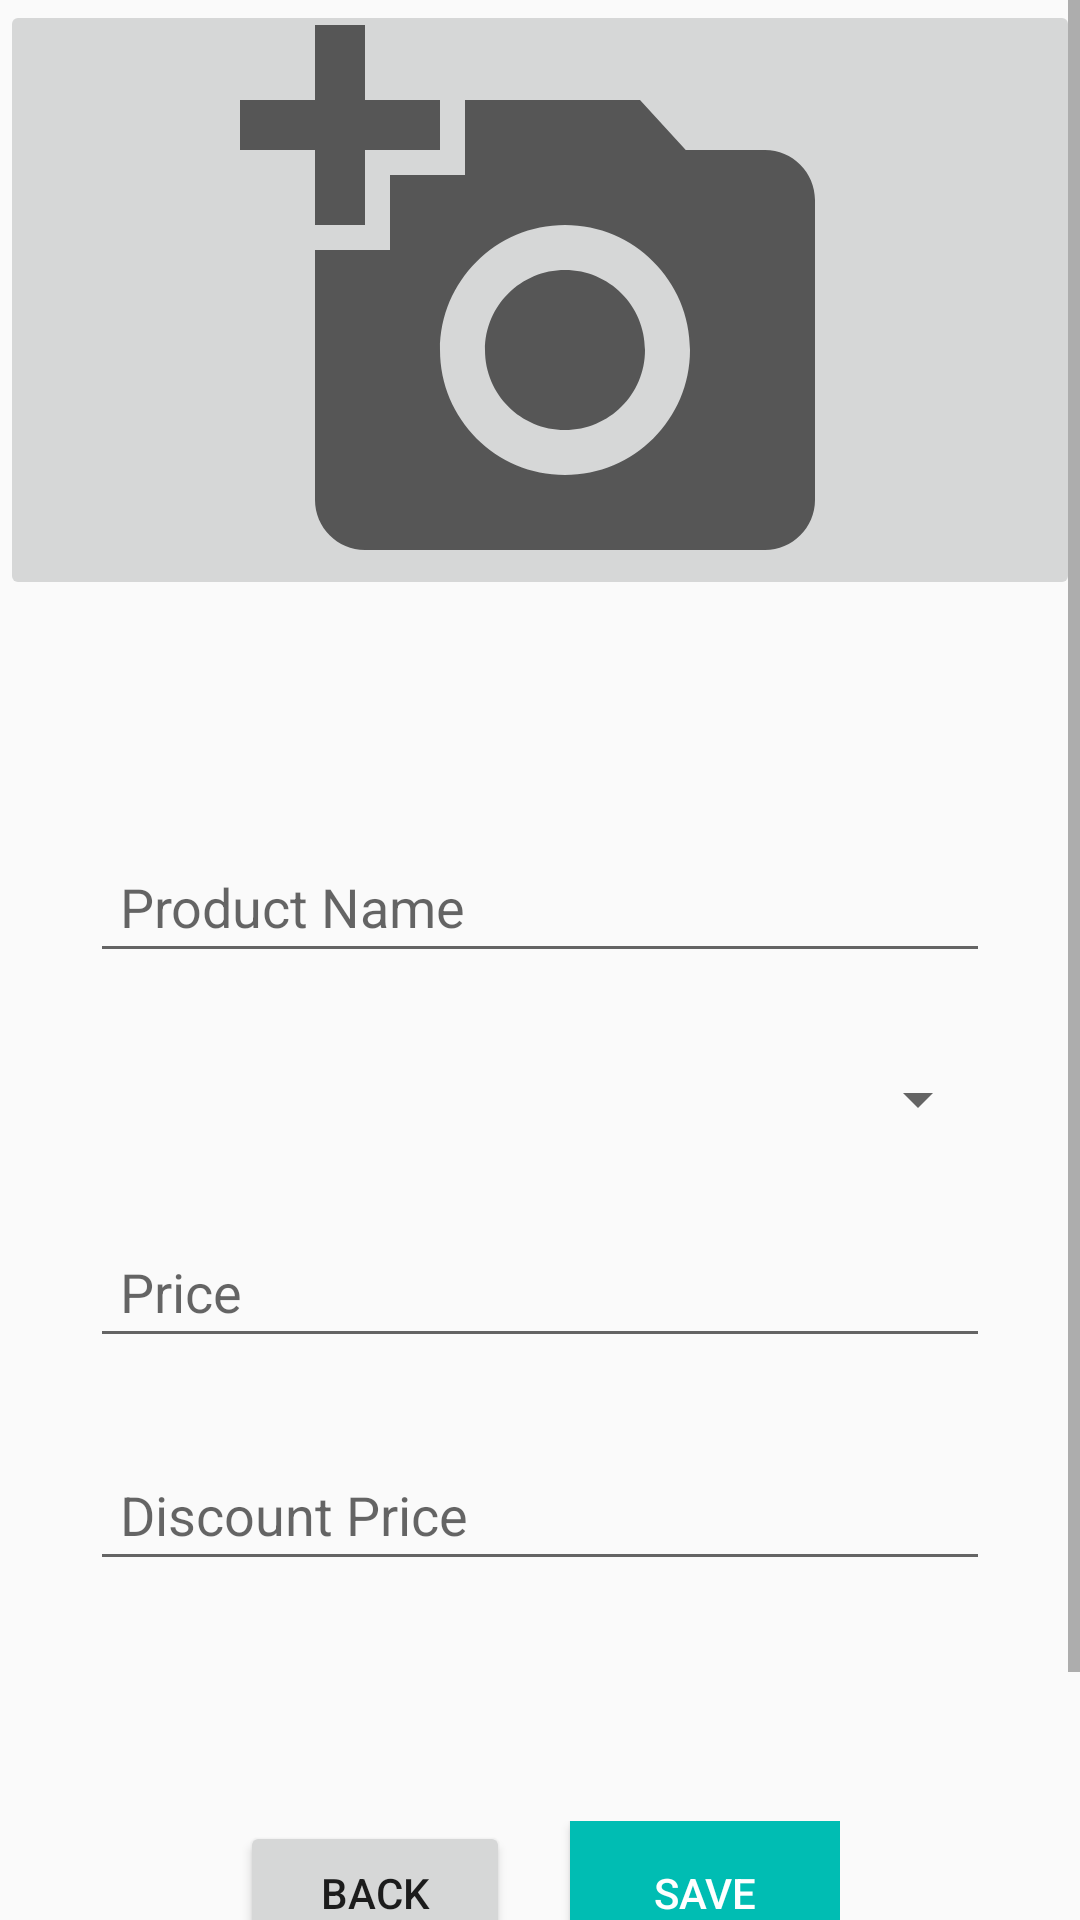

Produce the Android XML layout that renders to this screen, including the resource entries it uses.
<!-- AndroidManifest.xml: application theme AppTheme -->
<!-- res/layout/activity_offers_entry.xml -->
<?xml version="1.0" encoding="utf-8"?>
<RelativeLayout xmlns:android="http://schemas.android.com/apk/res/android"
    xmlns:tools="http://schemas.android.com/tools"
    android:layout_width="match_parent"
    android:layout_height="match_parent"
    tools:context=".OffersEntry">

    <ScrollView
        android:layout_width="match_parent"
        android:layout_height="match_parent">

        <LinearLayout
            android:layout_width="match_parent"
            android:layout_height="wrap_content"
            android:orientation="vertical">

            <ImageButton
                android:id="@+id/offer_image"
                android:layout_width="match_parent"
                android:layout_height="200dp"
                android:layout_gravity="center"
                android:layout_marginBottom="50dp"
                android:src="@drawable/ic_baseline_add_a_photo_24" />


            <LinearLayout
                android:layout_width="match_parent"
                android:layout_height="wrap_content"
                android:layout_gravity="center"
                android:layout_margin="20dp"
                android:orientation="vertical"
                android:padding="10dp">


                <EditText
                    android:id="@+id/product_name"
                    android:layout_width="match_parent"
                    android:layout_height="wrap_content"
                    android:layout_marginBottom="30dp"
                    android:focusable="true"
                    android:hint="@string/product_name"
                    android:inputType="text"
                    android:padding="10dp"
                    android:singleLine="true" />

                <Spinner
                    android:id="@+id/spinner_item"
                    android:layout_width="match_parent"
                    android:layout_height="wrap_content"
                    android:layout_marginBottom="30dp"
                    android:padding="10dp" />



                <EditText
                    android:id="@+id/price"
                    android:layout_width="match_parent"
                    android:layout_height="wrap_content"
                    android:layout_marginBottom="30dp"
                    android:hint="@string/price"
                    android:inputType="numberDecimal"
                    android:padding="10dp"
                    android:singleLine="true" />

                <EditText
                    android:id="@+id/discount_price"
                    android:layout_width="match_parent"
                    android:layout_height="wrap_content"
                    android:layout_marginBottom="30dp"
                    android:hint="@string/discount_price"
                    android:inputType="numberDecimal"
                    android:padding="10dp"
                    android:singleLine="true" />

                <LinearLayout
                    android:layout_width="match_parent"
                    android:layout_height="wrap_content"
                    android:layout_margin="50dp"
                    android:layout_weight="2"
                    android:orientation="horizontal">

                    <Button
                        android:id="@+id/back"
                        android:layout_width="wrap_content"
                        android:layout_height="wrap_content"
                        android:layout_gravity="center_horizontal"
                        android:layout_marginRight="10dp"
                        android:layout_weight="1"
                        android:text="@string/back" />

                    <Button
                        android:id="@+id/save"
                        android:layout_width="wrap_content"
                        android:layout_height="wrap_content"
                        android:layout_gravity="center_horizontal"
                        android:layout_marginLeft="10dp"
                        android:layout_weight="1"
                        android:background="@color/colorPrimary"
                        android:text="@string/save"
                        android:textColor="@android:color/white" />

                </LinearLayout>
            </LinearLayout>
        </LinearLayout>
    </ScrollView>
</RelativeLayout>
<!-- resources referenced by this layout -->
<resources>
  <color name="colorPrimary">#00BDB3</color>
  <!-- drawable ic_baseline_add_a_photo_24 (drawable) -->
  <vector xmlns:android="http://schemas.android.com/apk/res/android"
      android:width="200dp"
      android:height="200dp"
      android:viewportWidth="24"
      android:viewportHeight="24"
      android:tint="?attr/colorControlNormal">
    <path
        android:fillColor="@android:color/black"
        android:pathData="M3,4V1h2v3h3v2H5v3H3V6H0V4H3zM6,10V7h3V4h7l1.83,2H21c1.1,0 2,0.9 2,2v12c0,1.1 -0.9,2 -2,2H5c-1.1,0 -2,-0.9 -2,-2V10H6zM13,19c2.76,0 5,-2.24 5,-5s-2.24,-5 -5,-5s-5,2.24 -5,5S10.24,19 13,19zM9.8,14c0,1.77 1.43,3.2 3.2,3.2s3.2,-1.43 3.2,-3.2s-1.43,-3.2 -3.2,-3.2S9.8,12.23 9.8,14z"/>
  </vector>
  <string name="back">Back</string>
  <string name="discount_price">Discount Price</string>
  <string name="price">Price</string>
  <string name="product_name">Product Name</string>
  <string name="save">Save</string>
  <style name="AppTheme" parent="Theme.AppCompat.Light.DarkActionBar">
          
          <item name="colorPrimary">@color/colorPrimary</item>
          <item name="colorPrimaryDark">@color/colorPrimaryDark</item>
          <item name="colorAccent">@color/colorAccent</item>
  
          <item name="android:actionBarSize">70dp</item>
          <item name="windowActionBar">true</item>
          <item name="windowNoTitle">false</item>
          <item name="android:statusBarColor">@color/colorPrimaryDark</item>
      </style>
  <color name="colorPrimaryDark">#03DAC5</color>
  <color name="colorAccent">#FF4D5F</color>
</resources>
